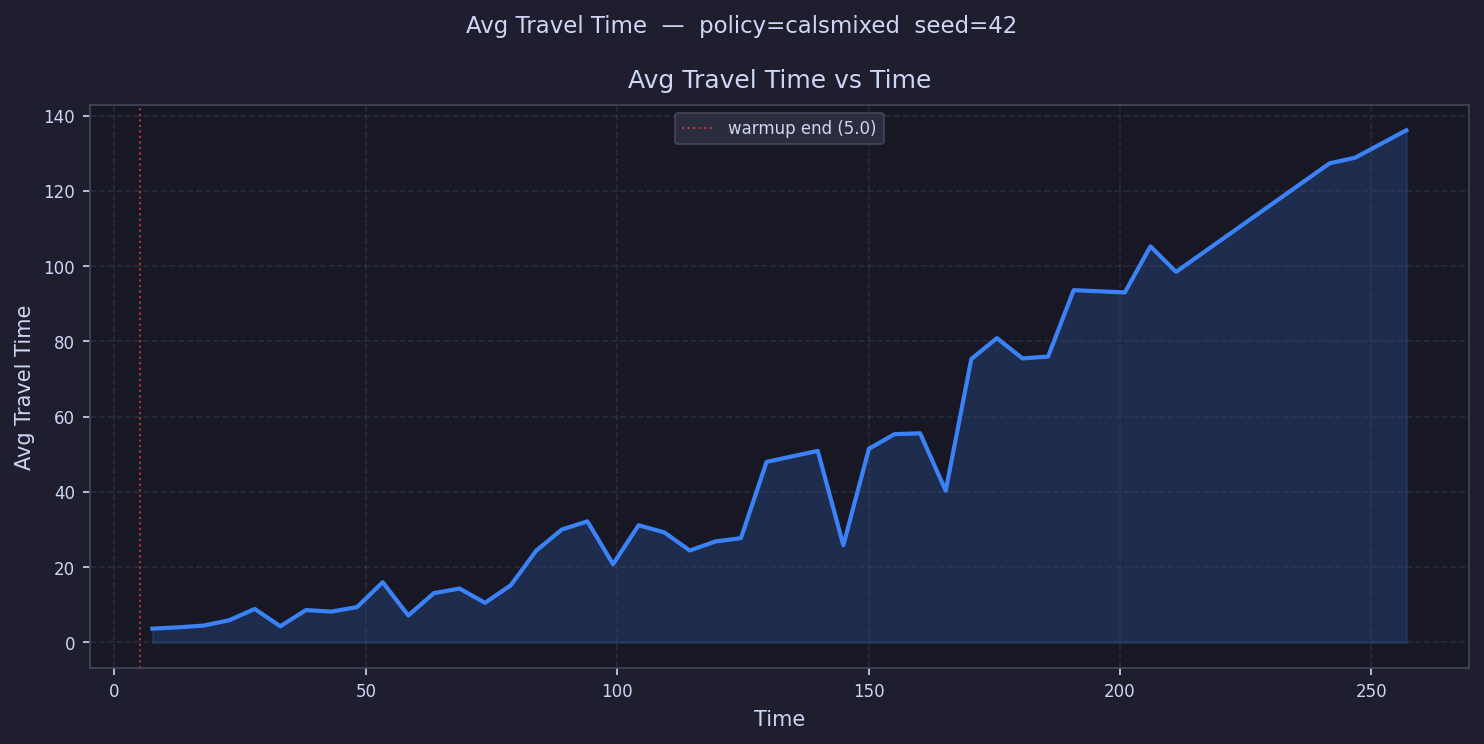

Data behind this chart, as committed beside it:
time, avg_travel_time
7.545, 3.676
12.63, 4.014
17.72, 4.492
22.81, 5.901
27.9, 8.911
32.99, 4.309
38.08, 8.617
43.17, 8.206
48.26, 9.415
53.35, 16.01
58.44, 7.183
63.53, 13.11
68.62, 14.34
73.71, 10.53
78.8, 15.18
83.89, 24.41
88.98, 30.02
94.07, 32.19
99.16, 20.79
104.3, 31.15
109.3, 29.28
114.4, 24.44
119.5, 26.84
124.6, 27.73
129.7, 48
134.8, 49.46
139.9, 50.92
145, 25.84
150.1, 51.48
155.1, 55.37
160.2, 55.59
165.3, 40.33
170.4, 75.33
175.5, 80.87
180.6, 75.49
185.7, 75.98
190.8, 93.63
195.9, 
201, 93.02
206, 105.3
211.1, 98.49
216.2, 
221.3, 
226.4, 
231.5, 
236.6, 
241.7, 127.3
246.8, 128.8
251.9, 
256.9, 136.1
